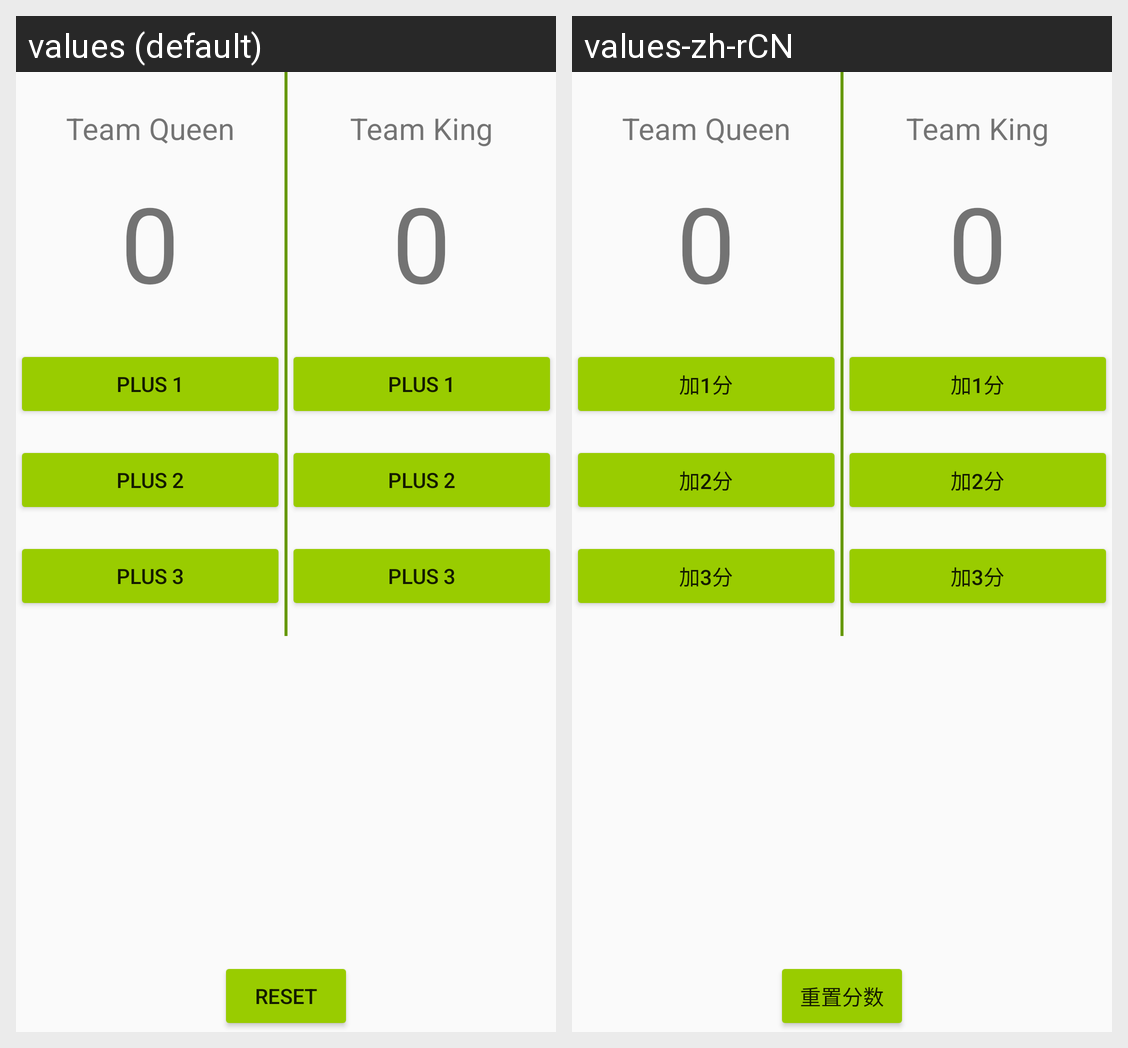

For this localized Android screen grid, give each drawn string resource with its value in every locale shown.
Android screen res/layout/activity_second.xml rendered under 2 locales, left to right: values (default), values-zh-rCN. Device: Nexus 5 (rendered at 1080×1920; each locale shown at half size, 540×960, under a caption strip naming it); theme AppTheme.
Strings drawn on this screen, with the default value and each locale's value (text and hints the layout hard-codes, and strings that could not be matched under every locale, appear in the picture but are not listed):

second2
  values: Team Queen
  values-zh-rCN: Team Queen  [not translated; the default value is used]

second3
  values: 0
  values-zh-rCN: 0  [not translated; the default value is used]

btn1
  values: Plus 1
  values-zh-rCN: 加1分

btn2
  values: Plus 2
  values-zh-rCN: 加2分

btn3
  values: Plus 3
  values-zh-rCN: 加3分

second4
  values: Team King
  values-zh-rCN: Team King  [not translated; the default value is used]

second
  values: reset
  values-zh-rCN: 重置分数
